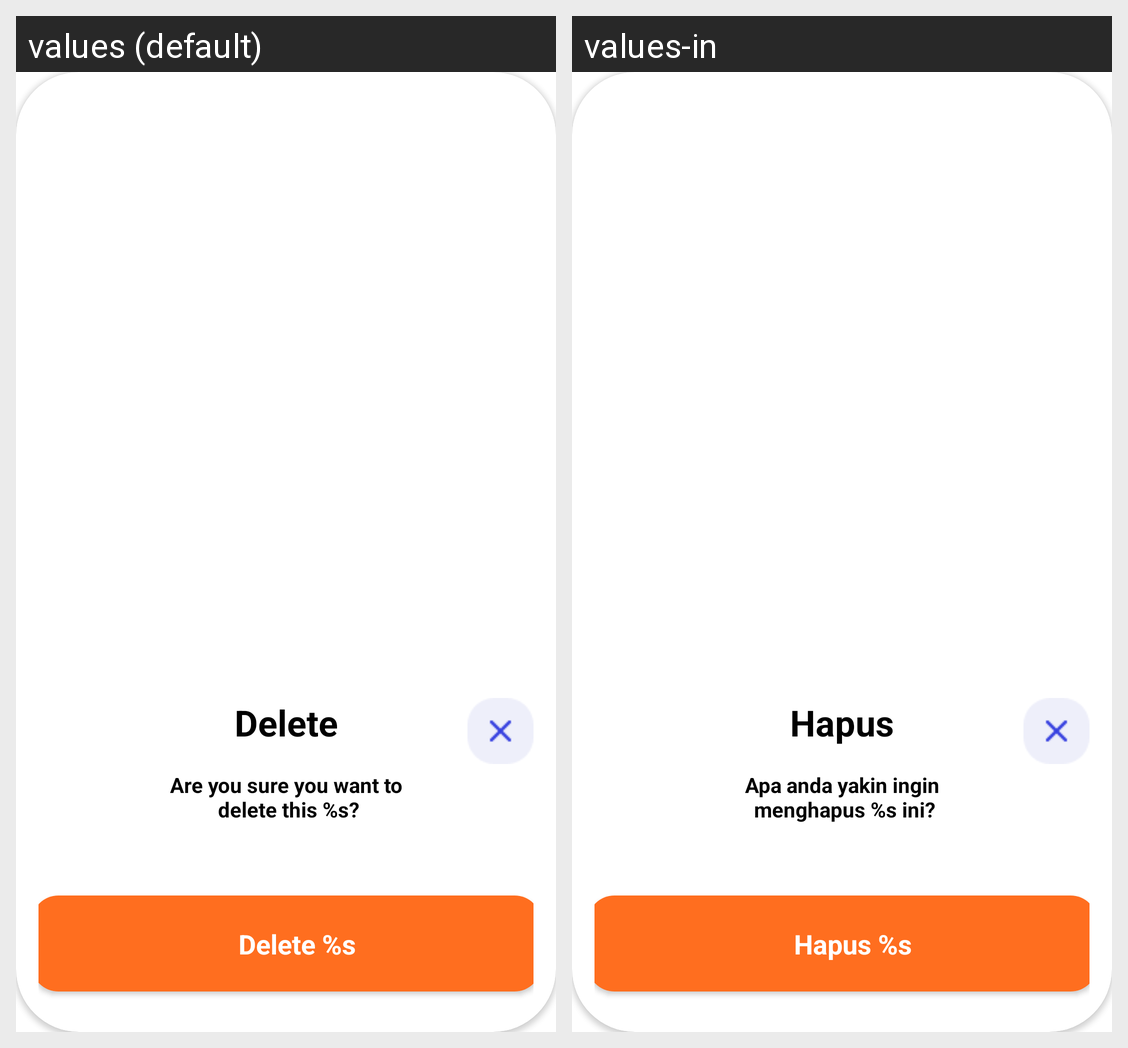

Strings drawn on this Android screen and how each of the app's shown locales translates them:
Android screen res/layout/sheet_delete_product.xml rendered under 2 locales, left to right: values (default), values-in. Device: Nexus 5 (rendered at 1080×1920; each locale shown at half size, 540×960, under a caption strip naming it); theme Theme.Usahaq_Skripsi.
Strings drawn on this screen, with the default value and each locale's value (text and hints the layout hard-codes, and strings that could not be matched under every locale, appear in the picture but are not listed):

delete
  values: Delete
  values-in: Hapus

delete_confirmation
  values: Are you sure you want to
       delete this %s?
  values-in: Apa anda yakin ingin
       menghapus %s ini?

delete_product
  values: Delete %s
  values-in: Hapus %s
